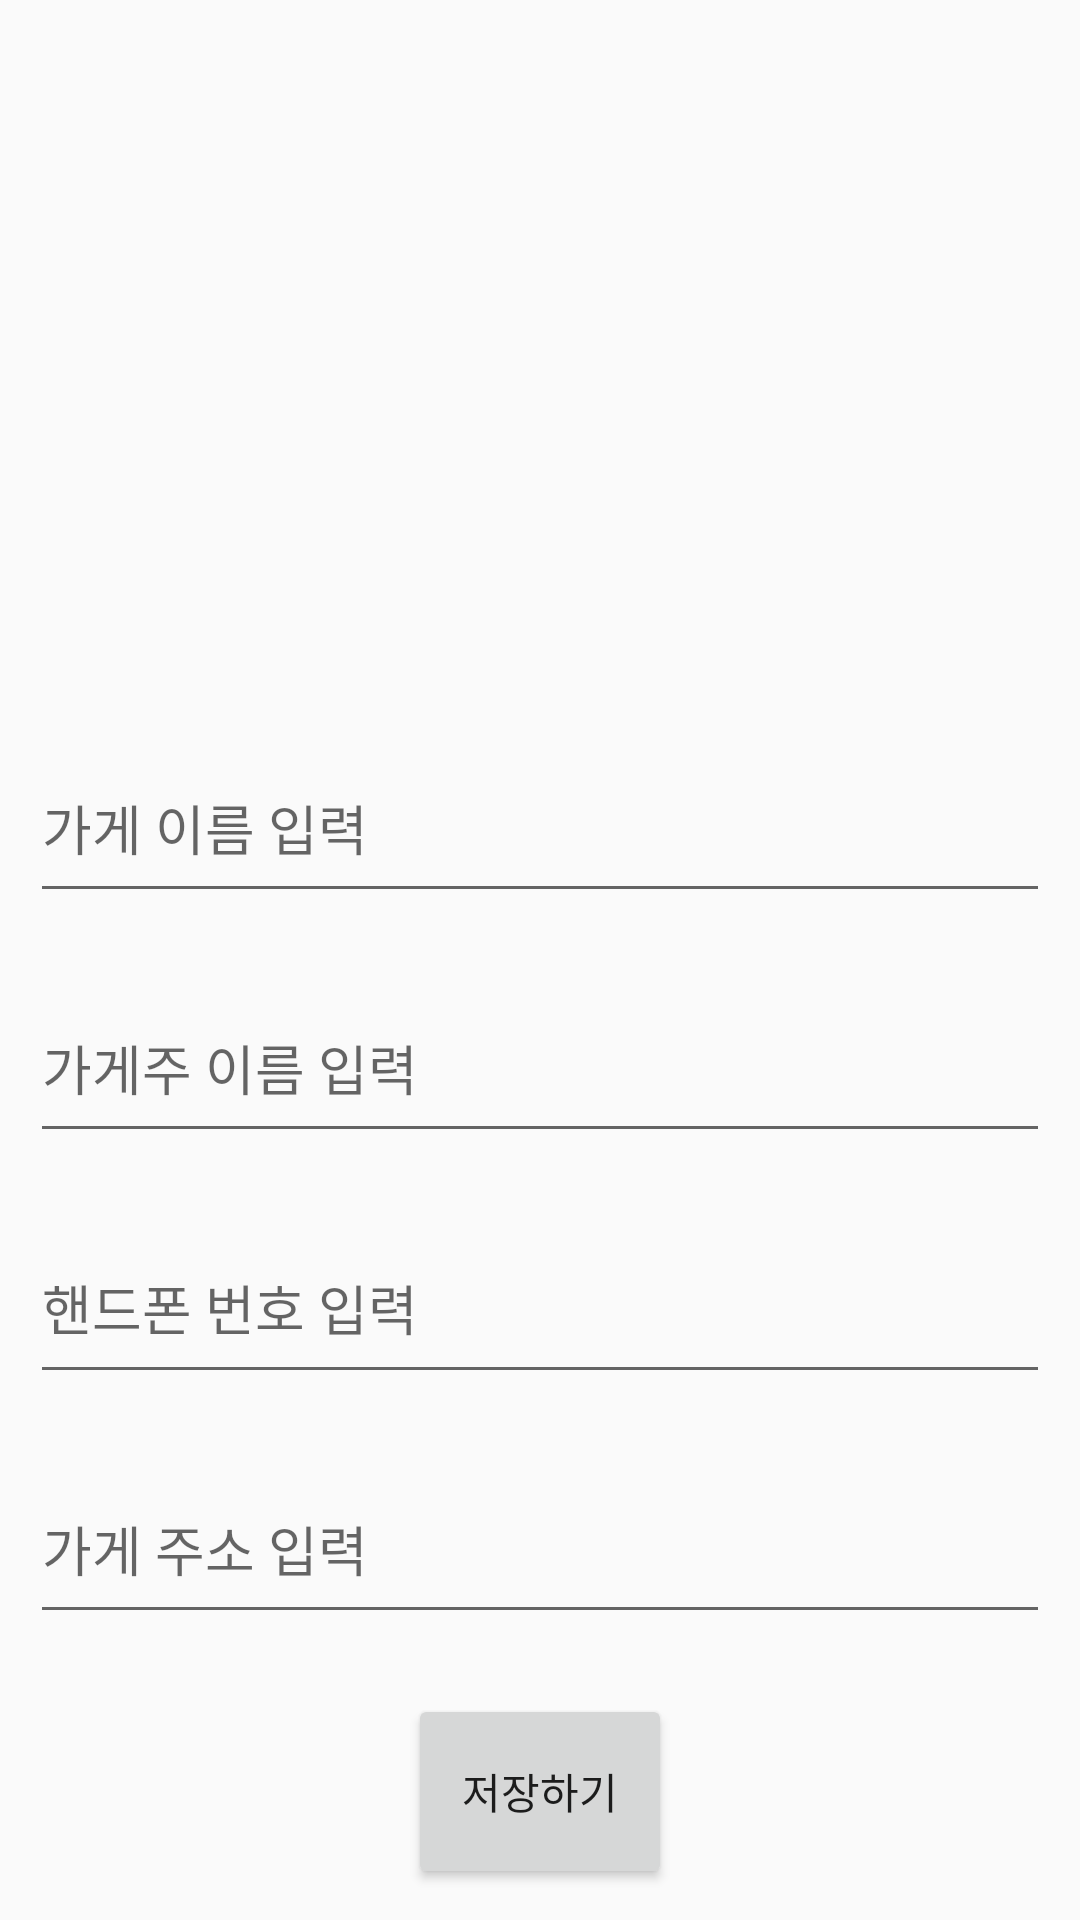

Layout XML and referenced resources for this Android screen:
<!-- AndroidManifest.xml: application theme AppTheme -->
<!-- res/layout/activity_upload_shop_info.xml -->
<?xml version="1.0" encoding="utf-8"?>
<LinearLayout xmlns:android="http://schemas.android.com/apk/res/android"
    xmlns:tools="http://schemas.android.com/tools"
    android:layout_width="match_parent"
    android:layout_height="match_parent"
    android:orientation="vertical"
    android:gravity="center"
    tools:context="android.finalproject.bshop.UploadShopInfoActivity"
    android:weightSum="1">

    <ImageView
        android:layout_width="400dp"
        android:layout_height="150dp"
        android:id="@+id/upload_imege"
        android:layout_weight="0.5"
        android:scaleType="fitCenter"/>

    <EditText
        android:layout_width="match_parent"
        android:layout_height="wrap_content"
        android:layout_margin="10dp"
        android:layout_weight="0.1"
        android:hint="가게 이름 입력"/>
    <EditText
        android:layout_width="match_parent"
        android:layout_height="wrap_content"
        android:layout_margin="10dp"
        android:layout_weight="0.1"
        android:hint="가게주 이름 입력"/>
    <EditText
        android:layout_width="match_parent"
        android:layout_height="wrap_content"
        android:layout_margin="10dp"
        android:layout_weight="0.1"
        android:hint="핸드폰 번호 입력"/>
    <EditText
        android:layout_width="match_parent"
        android:layout_height="wrap_content"
        android:layout_margin="10dp"
        android:layout_weight="0.1"
        android:hint="가게 주소 입력"/>


    <Button
        android:id="@+id/send_image_server_button"
        android:layout_width="wrap_content"
        android:layout_height="wrap_content"
        android:layout_margin="10dp"
        android:layout_weight="0.1"
        android:text="저장하기"/>

</LinearLayout>
<!-- resources referenced by this layout -->
<resources>
  <style name="AppTheme" parent="Theme.AppCompat.Light.NoActionBar">
          
          <item name="colorPrimary">@color/colorPrimary</item>
          <item name="colorPrimaryDark">@color/colorPrimaryDark</item>
          <item name="colorAccent">@color/colorAccent</item>
          <item name="android:navigationBarColor">@android:color/transparent</item>
      </style>
  <color name="colorPrimary">#cddc39</color>
  <color name="colorPrimaryDark">#afb42b</color>
  <color name="colorAccent">#00b8d4</color>
</resources>
